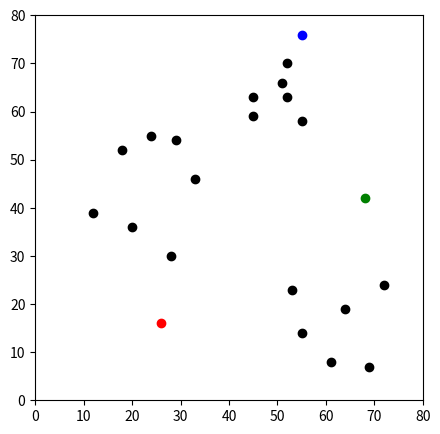
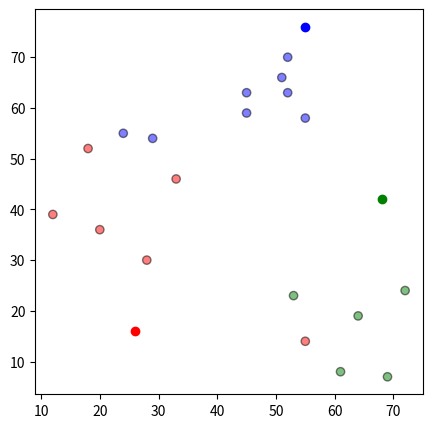
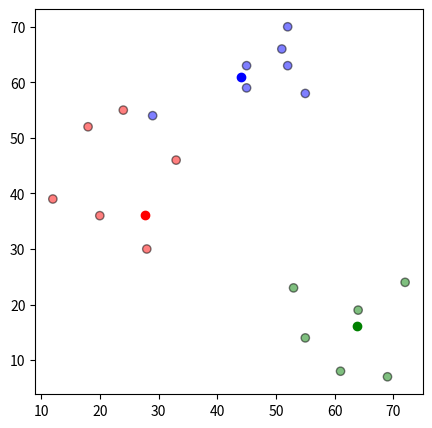
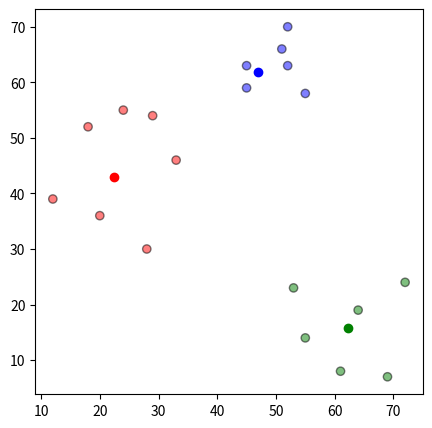

These charts were generated, in order, by the following Python code:
import pandas as pd
import numpy as np
import matplotlib.pyplot as plt
# %matplotlib inline

df = pd.DataFrame({
    'x': [12, 20, 28, 18, 29, 33, 24, 45, 45, 52, 51, 52, 55, 53, 55, 61, 64, 69, 72],
    'y': [39, 36, 30, 52, 54, 46, 55, 59, 63, 70, 66, 63, 58, 23, 14, 8, 19, 7, 24]
})

np.random.seed(200)
k = 3
# centroids[i] = [x, y]
centroids = {
    i+1: [np.random.randint(0, 80), np.random.randint(0, 80)]
    for i in range(k)
}
    
fig = plt.figure(figsize=(5, 5))
plt.scatter(df['x'], df['y'], color='k')
colmap = {1: 'r', 2: 'g', 3: 'b'}
for i in centroids.keys():
    plt.scatter(*centroids[i], color=colmap[i])
plt.xlim(0, 80)
plt.ylim(0, 80)
plt.show()

## Assignment Stage

def assignment(df, centroids):
    for i in centroids.keys():
        # sqrt((x1 - x2)^2 - (y1 - y2)^2)
        df['distance_from_{}'.format(i)] = (
            np.sqrt(
                (df['x'] - centroids[i][0]) ** 2
                + (df['y'] - centroids[i][1]) ** 2
            )
        )
    centroid_distance_cols = ['distance_from_{}'.format(i) for i in centroids.keys()]
    df['closest'] = df.loc[:, centroid_distance_cols].idxmin(axis=1)
    df['closest'] = df['closest'].map(lambda x: int(x.lstrip('distance_from_')))
    df['color'] = df['closest'].map(lambda x: colmap[x])
    return df

## Update Stage

import copy

old_centroids = copy.deepcopy(centroids)

def update(k):
    for i in centroids.keys():
        centroids[i][0] = np.mean(df[df['closest'] == i]['x'])
        centroids[i][1] = np.mean(df[df['closest'] == i]['y'])
    return k

# Repeat Assigment Stage
df = assignment(df, centroids)

# Plot results
fig = plt.figure(figsize=(5, 5))
plt.scatter(df['x'], df['y'], color=df['color'], alpha=0.5, edgecolor='k')
for i in centroids.keys():
    plt.scatter(*centroids[i], color=colmap[i])

# Continue until all assigned categories don't change any more
while True:
    closest_centroids = df['closest'].copy(deep=True)
    centroids = update(centroids)
    df = assignment(df, centroids)
    if closest_centroids.equals(df['closest']):
        break
    fig = plt.figure(figsize=(5, 5))
    plt.scatter(df['x'], df['y'], color=df['color'], alpha=0.5, edgecolor='k')
    for i in centroids.keys():
        plt.scatter(*centroids[i], color=colmap[i])